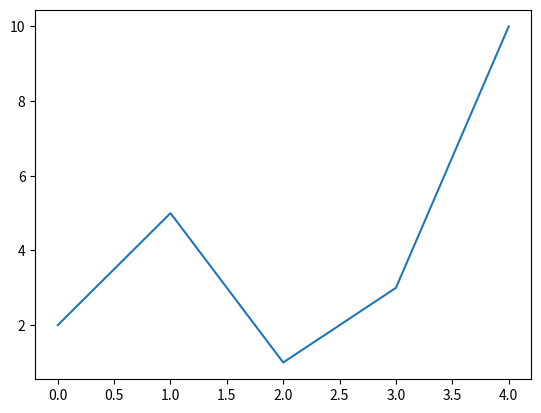

Reproduce this figure in Python.
# Plotting with default values
# If we do not specify the points on the x-axis, they will get the default values 0, 1, 2, 3 etc., depending on the length of the y-points.

import matplotlib.pyplot as plt

y = [2, 5, 1, 3, 10]

plt.plot(y)

plt.show()
